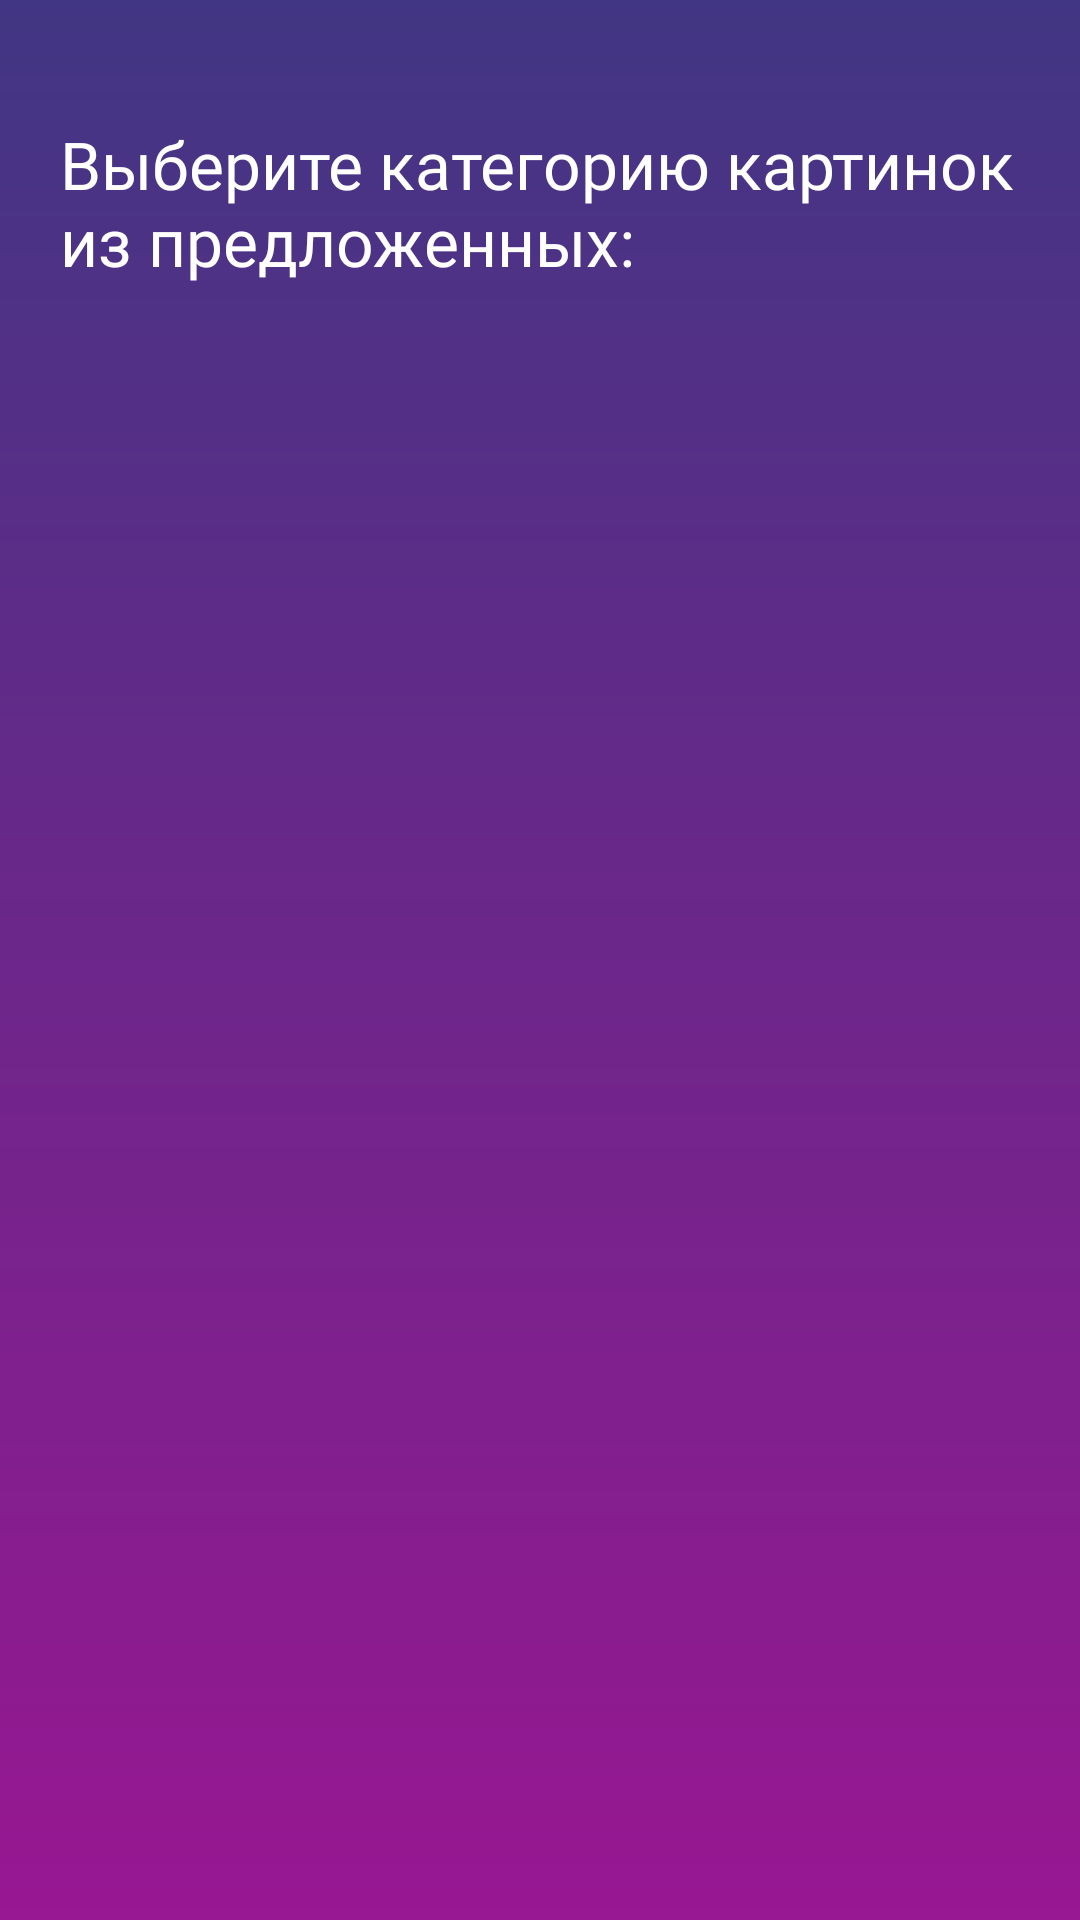

Produce the Android XML layout that renders to this screen, including the resource entries it uses.
<!-- AndroidManifest.xml: application theme Theme.NwCode -->
<!-- res/layout/fragment_main.xml -->
<?xml version="1.0" encoding="utf-8"?>
<androidx.constraintlayout.widget.ConstraintLayout xmlns:android="http://schemas.android.com/apk/res/android"
    android:layout_width="match_parent"
    android:layout_height="match_parent"
    xmlns:app="http://schemas.android.com/apk/res-auto"
    xmlns:tools="http://schemas.android.com/tools"
    android:background="@drawable/fragment_main_background">

    <TextView
        android:id="@+id/choose_category_text"
        android:layout_width="wrap_content"
        android:layout_height="wrap_content"
        android:text="@string/choose_catrgory"
        android:textSize="22sp"
        android:textColor="@color/white"
        android:fontFamily="@font/montesserat_medium"
        android:paddingHorizontal="20dp"
        app:layout_constraintTop_toTopOf="parent"
        app:layout_constraintStart_toStartOf="parent"
        app:layout_constraintEnd_toEndOf="parent"
        app:layout_constraintBottom_toTopOf="@id/categories_recycler"
        android:layout_marginTop="40dp"
        />

    <androidx.recyclerview.widget.RecyclerView
        android:id="@+id/categories_recycler"
        android:layout_width="match_parent"
        android:layout_height="0dp"
        app:layoutManager="androidx.recyclerview.widget.LinearLayoutManager"
        tools:listitem="@layout/recycler_image_category_item"
        app:layout_constraintTop_toBottomOf="@id/choose_category_text"
        app:layout_constraintBottom_toBottomOf="parent"
        android:layout_marginTop="20dp"
        />

</androidx.constraintlayout.widget.ConstraintLayout>
<!-- res/layout/recycler_image_category_item.xml (included above) -->
<?xml version="1.0" encoding="utf-8"?>
<FrameLayout xmlns:android="http://schemas.android.com/apk/res/android"
    android:layout_width="match_parent"
    android:layout_height="wrap_content"
    android:layout_marginVertical="4dp">

    <TextView
        android:id="@+id/category_title"
        android:layout_width="wrap_content"
        android:layout_height="wrap_content"
        android:text="@string/image_category"
        android:fontFamily="@font/montesserat_medium"
        android:textColor="@color/white"
        android:textSize="22sp"
        android:padding="4dp"
        android:layout_gravity="center"
        />

</FrameLayout>
<!-- resources referenced by this layout -->
<resources>
  <color name="white">#FFFFFFFF</color>
  <!-- drawable fragment_main_background (drawable) -->
  <?xml version="1.0" encoding="utf-8"?>
  <shape xmlns:android="http://schemas.android.com/apk/res/android"
      android:shape="rectangle">
  
      <gradient
          android:startColor="@color/category_screen_background_start_color"
          android:endColor="@color/category_screen_background_end_color"
          android:angle="90"
          />
  
  </shape>
  <string name="choose_catrgory">Выберите категорию картинок из предложенных:</string>
  <string name="image_category">Image Category</string>
  <style name="Theme.NwCode" parent="Theme.MaterialComponents.DayNight.NoActionBar">
          
          <item name="colorPrimary">@color/purple_500</item>
          <item name="colorPrimaryVariant">@color/purple_700</item>
          <item name="colorOnPrimary">@color/white</item>
          
          <item name="colorSecondary">@color/teal_200</item>
          <item name="colorSecondaryVariant">@color/teal_700</item>
          <item name="colorOnSecondary">@color/black</item>
          
          <item name="android:statusBarColor">?attr/colorPrimaryVariant</item>
          
          <item name="android:windowTranslucentStatus">true</item>
      </style>
  <color name="category_screen_background_start_color">#981792</color>
  <color name="category_screen_background_end_color">#413683</color>
  <color name="purple_500">#FF6200EE</color>
  <color name="purple_700">#FF3700B3</color>
  <color name="teal_200">#FF03DAC5</color>
  <color name="teal_700">#FF018786</color>
  <color name="black">#FF000000</color>
</resources>
